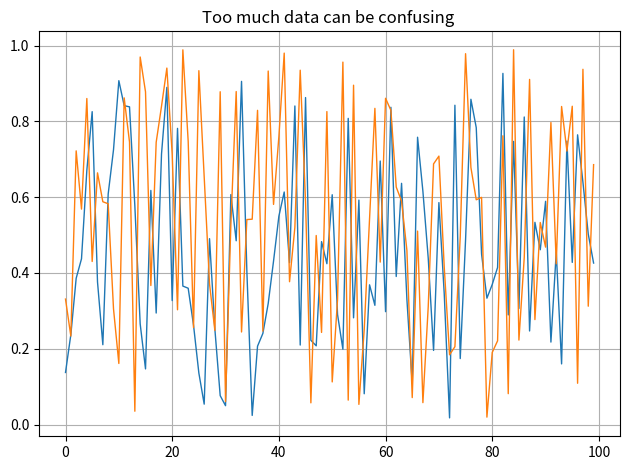

The script that saved this image:
import matplotlib.pyplot as plt
import numpy as np

for i in range (2):
    plt.plot(np.random.rand(100),linewidth = 1)

plt.title("Too much data can be confusing ")
plt.grid(True)
plt.tight_layout()
plt.show()
